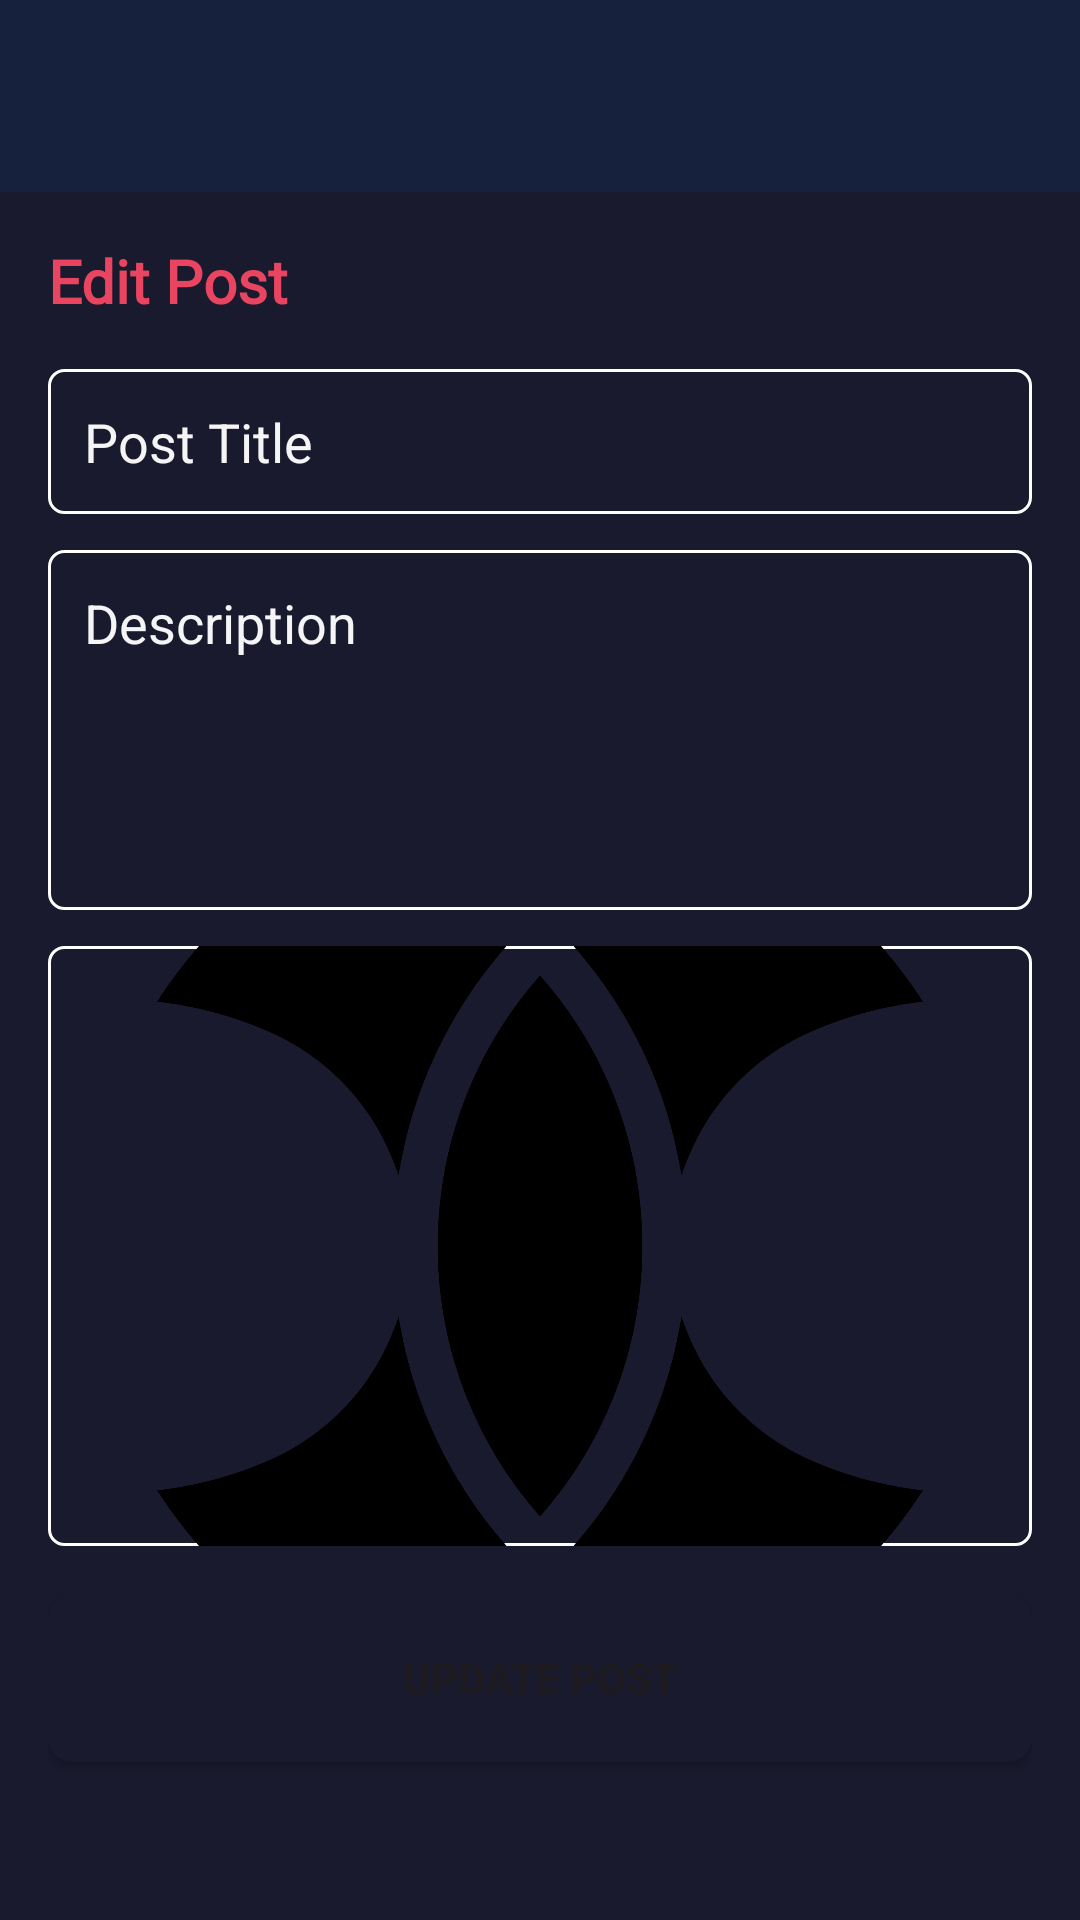

Android layout source for this screen:
<!-- AndroidManifest.xml: application theme Theme.Simurgh -->
<!-- res/layout/activity_edit_post.xml -->
<?xml version="1.0" encoding="utf-8"?>
<LinearLayout xmlns:android="http://schemas.android.com/apk/res/android"
    xmlns:app="http://schemas.android.com/apk/res-auto"
    android:layout_width="match_parent"
    android:layout_height="match_parent"
    android:orientation="vertical"
    android:background="@color/doctor_cyber_primary">

    <androidx.appcompat.widget.Toolbar
        android:id="@+id/toolbar"
        android:layout_width="match_parent"
        android:layout_height="?attr/actionBarSize"
        android:background="@color/doctor_cyber_secondary"
        android:elevation="4dp"
        app:titleTextColor="@color/doctor_cyber_highlight" />

    <ScrollView
        android:layout_width="match_parent"
        android:layout_height="match_parent"
        android:fillViewport="true">

        <LinearLayout
            android:layout_width="match_parent"
            android:layout_height="wrap_content"
            android:orientation="vertical"
            android:padding="16dp">

            <TextView
                android:layout_width="match_parent"
                android:layout_height="wrap_content"
                android:text="Edit Post"
                android:textSize="20sp"
                android:textStyle="bold"
                android:textColor="@color/doctor_cyber_highlight"
                android:fontFamily="@font/poppins_bold"
                android:layout_marginBottom="16dp" />

            <EditText
                android:id="@+id/etTitle"
                android:layout_width="match_parent"
                android:layout_height="wrap_content"
                android:hint="Post Title"
                android:textColorHint="@color/doctor_cyber_light"
                android:textColor="@color/doctor_cyber_light"
                android:background="@drawable/edit_text_back"
                android:padding="12dp"
                android:layout_marginBottom="12dp" />

            <EditText
                android:id="@+id/etDesc"
                android:layout_width="match_parent"
                android:layout_height="120dp"
                android:hint="Description"
                android:textColorHint="@color/doctor_cyber_light"
                android:textColor="@color/doctor_cyber_light"
                android:background="@drawable/edit_text_back"
                android:padding="12dp"
                android:gravity="top"
                android:inputType="textMultiLine"
                android:layout_marginBottom="12dp" />

            <ImageView
                android:id="@+id/imageView"
                android:layout_width="match_parent"
                android:layout_height="200dp"
                android:src="@drawable/logocyber"
                android:scaleType="centerCrop"
                android:background="@drawable/edit_text_back"
                android:layout_marginBottom="16dp" />

            <Button
                android:id="@+id/btnUpdate"
                android:layout_width="match_parent"
                android:layout_height="56dp"
                android:text="Update Post"
                android:textStyle="bold"
                android:background="@drawable/button_filled" />

        </LinearLayout>

    </ScrollView>

</LinearLayout>
<!-- resources referenced by this layout -->
<resources>
  <color name="doctor_cyber_highlight">#E94560</color>
  <color name="doctor_cyber_light">#F5F5F5</color>
  <color name="doctor_cyber_primary">#1A1A2E</color>
  <color name="doctor_cyber_secondary">#16213E</color>
  <!-- drawable button_filled (drawable) -->
  <?xml version="1.0" encoding="utf-8"?>
  <selector xmlns:android="http://schemas.android.com/apk/res/android">
  
  
      <item>
          <shape android:shape="rectangle">
  
  
              <solid android:color="@color/purple_700"/>
              <corners android:radius="8dp"/>
          </shape>
      </item>
  </selector>
  <!-- drawable edit_text_back (drawable) -->
  <?xml version="1.0" encoding="utf-8"?>
  <selector xmlns:android="http://schemas.android.com/apk/res/android">
  
      <item >
          <shape android:shape="rectangle">
  
              <corners android:radius="5dp"/>
              <stroke android:color="@color/white"
                  android:width="1dp"/>
  
          </shape>
      </item>
  
  </selector>
  <!-- drawable logocyber: png bitmap (drawable, 91566 bytes) -->
  <style name="Theme.Simurgh" parent="Base.Theme.Simurgh" />
  <color name="purple_700">#1A1A2E</color>
  <color name="white">#FFFFFF</color>
  <style name="Base.Theme.Simurgh" parent="Theme.Material3.DayNight.NoActionBar">
          
          
      </style>
</resources>
